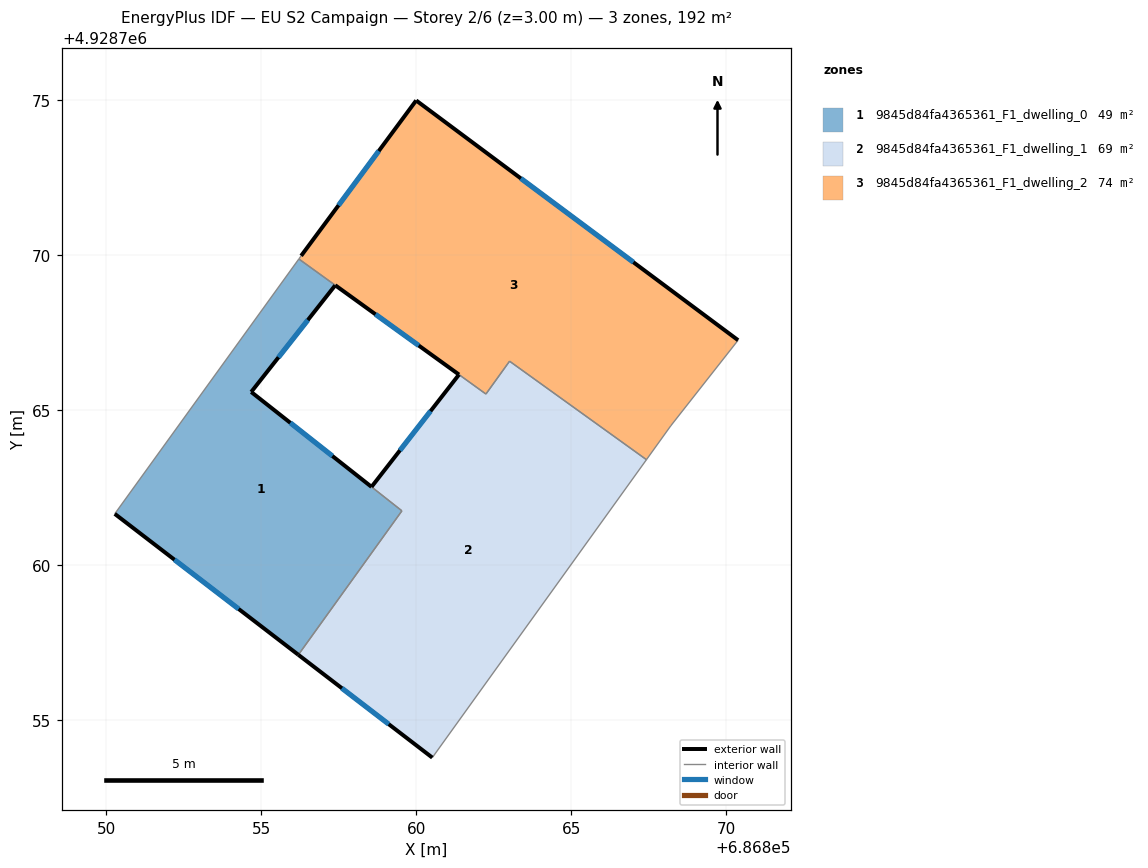
=== STOREY PLAN SPEC (per zone: floor XY polygon, exterior-wall plan segments, windows/doors) ===
zone 1: 9845d84fa4365361_F1_dwelling_0  (48.9 m²)
  floor: (686857.39, 4928769.01) (686854.68, 4928765.58) (686859.54, 4928761.75) (686856.20, 4928757.10) (686850.28, 4928761.65) (686856.21, 4928769.87)
  exterior wall: (686850.28, 4928761.65) – (686856.20, 4928757.10)  [7.5 m]
    window: (686852.20, 4928760.17) – (686854.27, 4928758.58)  [2.7 m²]
  exterior wall: (686854.68, 4928765.58) – (686857.39, 4928769.01)  [4.4 m]
    window: (686855.56, 4928766.70) – (686856.50, 4928767.90)  [1.6 m²]
  exterior wall: (686858.56, 4928762.52) – (686854.68, 4928765.58)  [4.9 m]
    window: (686857.30, 4928763.51) – (686855.94, 4928764.58)  [1.8 m²]
  interior walls: 4
zone 2: 9845d84fa4365361_F1_dwelling_1  (69.2 m²)
  floor: (686867.42, 4928763.39) (686860.52, 4928753.79) (686856.20, 4928757.10) (686859.54, 4928761.75) (686858.56, 4928762.52) (686861.38, 4928766.14) (686862.25, 4928765.51) (686863.01, 4928766.57)
  exterior wall: (686856.20, 4928757.10) – (686860.52, 4928753.79)  [5.4 m]
    window: (686857.60, 4928756.02) – (686859.11, 4928754.87)  [2.0 m²]
  exterior wall: (686861.38, 4928766.14) – (686858.56, 4928762.52)  [4.6 m]
    window: (686860.46, 4928764.96) – (686859.48, 4928763.70)  [1.7 m²]
  interior walls: 6
zone 3: 9845d84fa4365361_F1_dwelling_2  (73.5 m²)
  floor: (686870.38, 4928767.25) (686868.21, 4928764.49) (686867.42, 4928763.39) (686863.01, 4928766.57) (686862.25, 4928765.51) (686856.21, 4928769.87) (686856.29, 4928769.97) (686860.00, 4928774.98)
  exterior wall: (686860.00, 4928774.98) – (686856.29, 4928769.97)  [6.2 m]
    window: (686858.79, 4928773.35) – (686857.50, 4928771.60)  [2.3 m²]
  exterior wall: (686870.38, 4928767.25) – (686860.00, 4928774.98)  [12.9 m]
    window: (686867.00, 4928769.76) – (686863.37, 4928772.46)  [4.7 m²]
  exterior wall: (686857.39, 4928769.02) – (686861.38, 4928766.14)  [4.9 m]
    window: (686858.69, 4928768.08) – (686860.08, 4928767.08)  [1.8 m²]
  interior walls: 7

=== DERIVED (storey summary) ===
Building: EU S2 Campaign
Storey: 2 of 6  (floor level z = 3.00 m)
Storey gross floor area: 191.7 m²
Zones on this storey: 3
  - 9845d84fa4365361_F1_dwelling_0: floor 48.9 m²; exterior wall 16.8 m (50.3 m²); 3 window(s) 6.2 m²; WWR 12.2%
  - 9845d84fa4365361_F1_dwelling_1: floor 69.2 m²; exterior wall 10.0 m (30.1 m²); 2 window(s) 3.7 m²; WWR 12.2%
  - 9845d84fa4365361_F1_dwelling_2: floor 73.5 m²; exterior wall 24.1 m (72.3 m²); 3 window(s) 8.8 m²; WWR 12.2%
Zone adjacency (shared interzone walls):
  - 9845d84fa4365361_F1_dwelling_0 ↔ 9845d84fa4365361_F1_dwelling_1
  - 9845d84fa4365361_F1_dwelling_0 ↔ 9845d84fa4365361_F1_dwelling_2
  - 9845d84fa4365361_F1_dwelling_1 ↔ 9845d84fa4365361_F1_dwelling_2